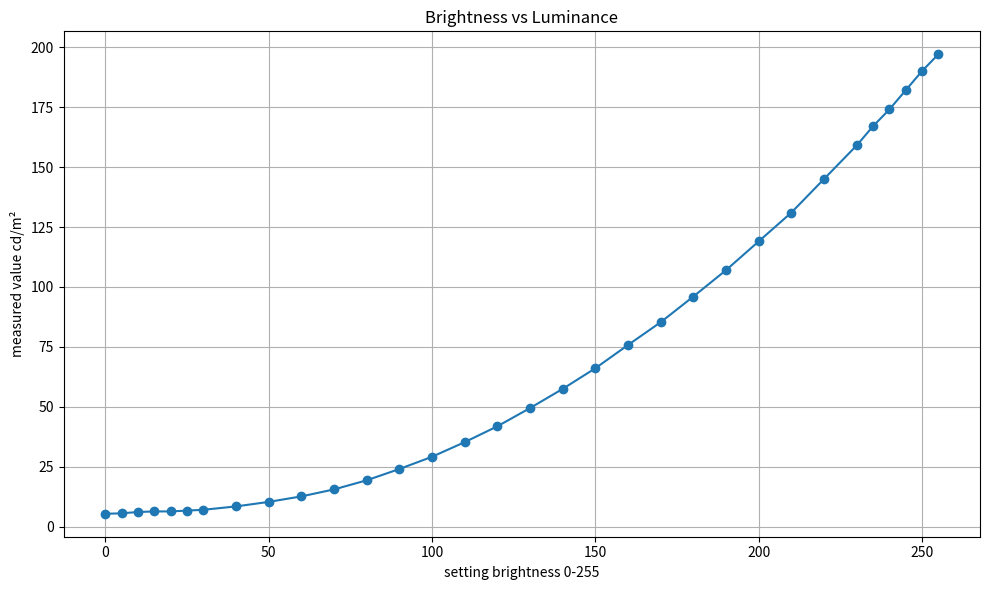

The script that saved this image:
import matplotlib.pyplot as plt

# データ入力
brightness_values = [
    0, 5, 10, 15, 20, 25, 30, 40, 50, 60, 70, 80, 90, 100,
    110, 120, 130, 140, 150, 160, 170, 180, 190, 200, 210,
    220, 230, 235, 240, 245, 250, 255
]
luminance_values = [
    5.47, 5.64, 6.20, 6.43, 6.45, 6.77, 7.12, 8.52, 10.4, 12.7,
    15.6, 19.4, 24.1, 29.2, 35.3, 41.9, 49.5, 57.5, 66.1, 75.8,
    85.3, 96, 107, 119, 131, 145, 159, 167, 174, 182, 190, 197
]

# グラフ作成
plt.figure(figsize=(10, 6))
plt.plot(brightness_values, luminance_values, marker='o')
plt.title('Brightness vs Luminance')
plt.xlabel('setting brightness 0-255')
plt.ylabel('measured value cd/m²')
plt.grid(True)
plt.tight_layout()
plt.show()